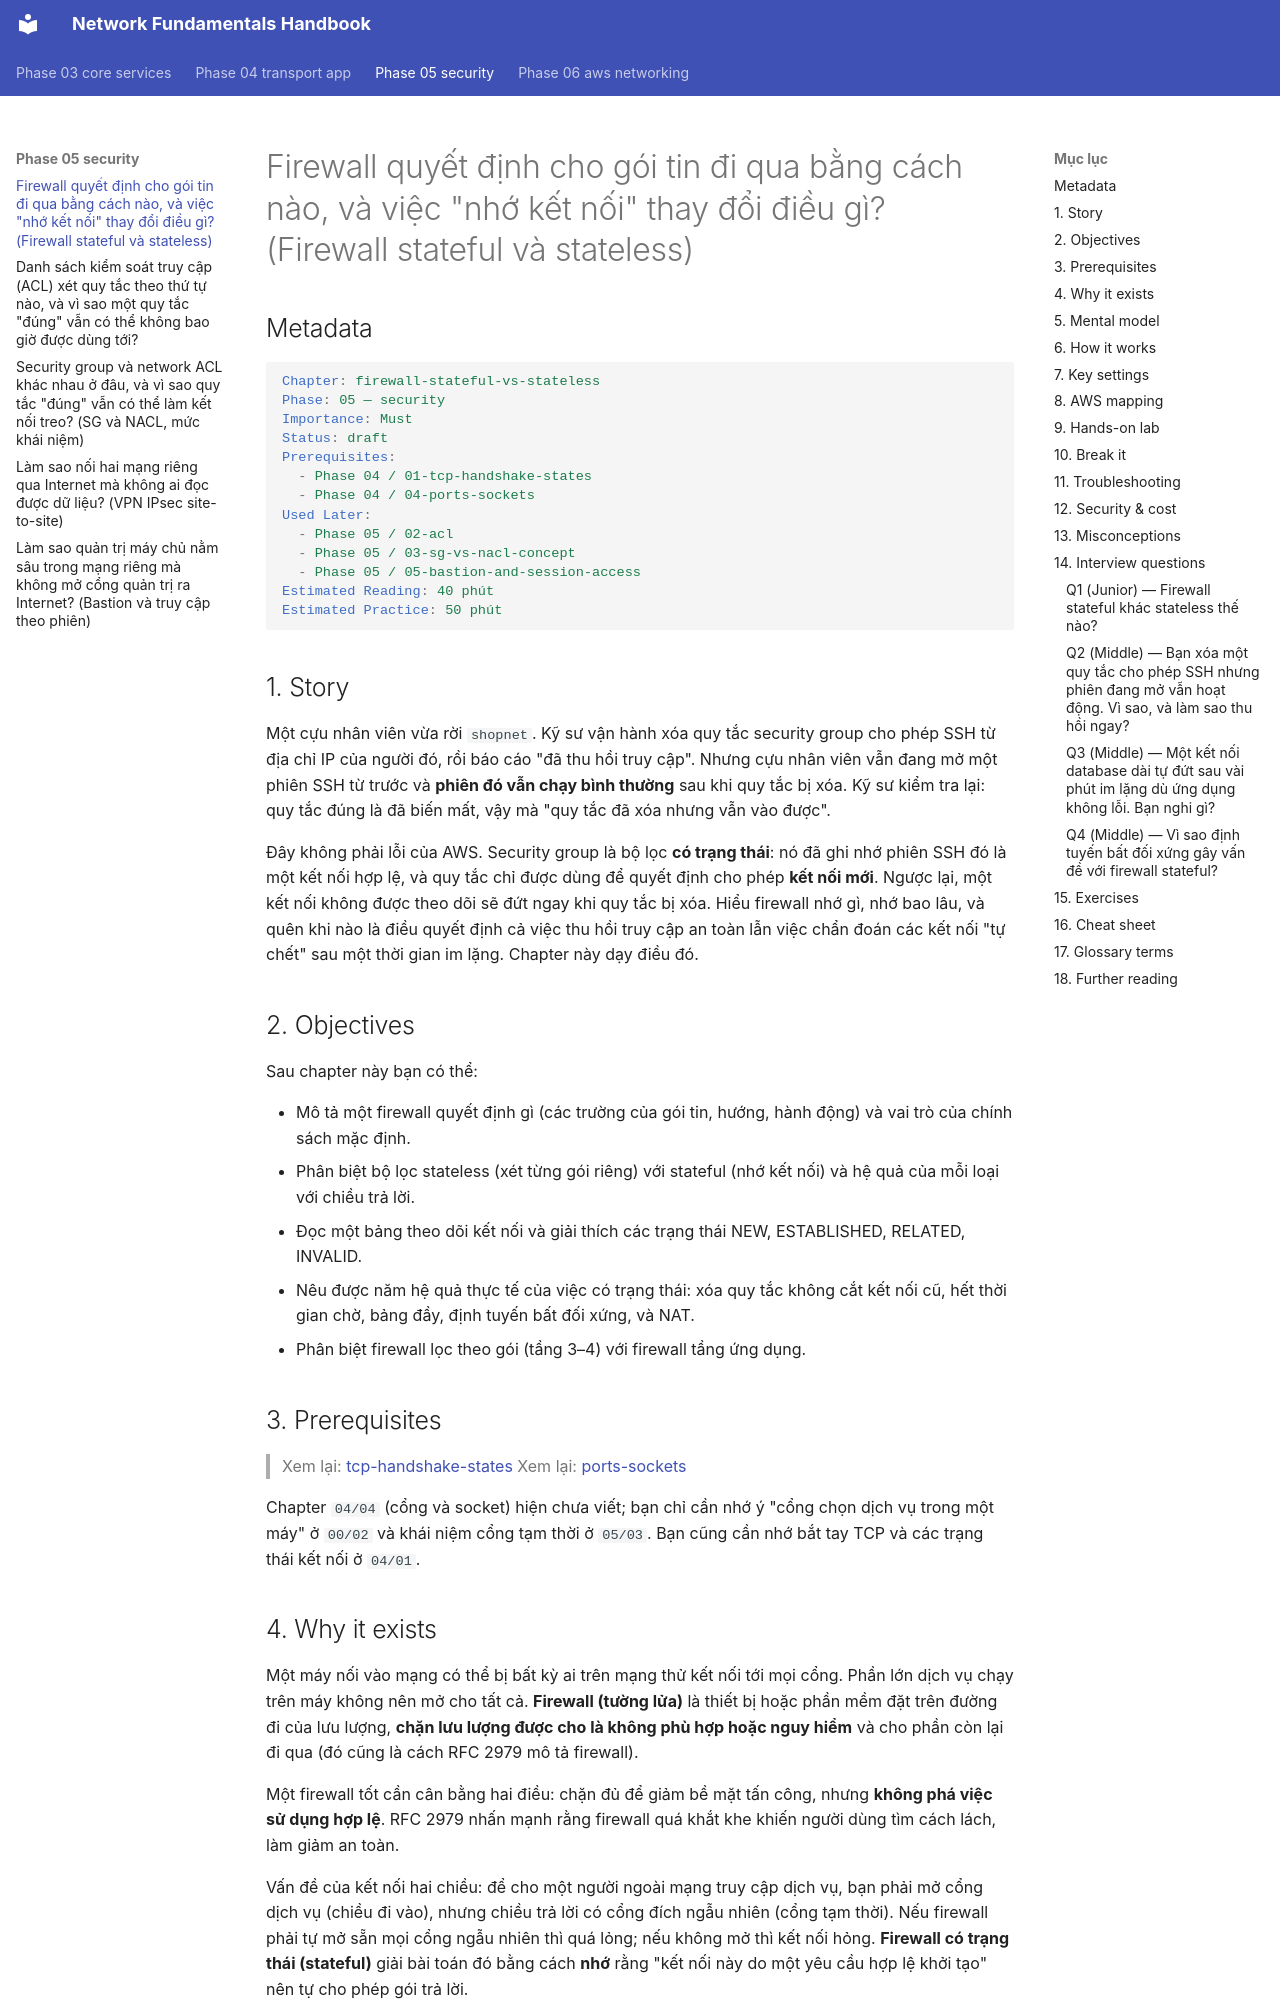

repository: makumawari/ccna-handbook · page: phase-05-security/01-firewall-stateful-vs-stateless/index.html · generator: mkdocs

---
tags:
  - Must
  - Firewall
  - Concept
  - Troubleshooting
---

# Firewall quyết định cho gói tin đi qua bằng cách nào, và việc "nhớ kết nối" thay đổi điều gì? (Firewall stateful và stateless)

## Metadata

```yaml
Chapter: firewall-stateful-vs-stateless
Phase: 05 — security
Importance: Must
Status: draft
Prerequisites:
  - Phase 04 / 01-tcp-handshake-states
  - Phase 04 / 04-ports-sockets
Used Later:
  - Phase 05 / 02-acl
  - Phase 05 / 03-sg-vs-nacl-concept
  - Phase 05 / 05-bastion-and-session-access
Estimated Reading: 40 phút
Estimated Practice: 50 phút
```

## 1. Story

<!-- Mức bắt buộc (Must): Đủ -->
<!-- DRAFT: người học cần viết lại bằng lời mình -->

Một cựu nhân viên vừa rời `shopnet`. Kỹ sư vận hành xóa quy tắc security group cho phép SSH từ địa chỉ IP của người đó, rồi báo cáo "đã thu hồi truy cập". Nhưng cựu nhân viên vẫn đang mở một phiên SSH từ trước và **phiên đó vẫn chạy bình thường** sau khi quy tắc bị xóa. Kỹ sư kiểm tra lại: quy tắc đúng là đã biến mất, vậy mà "quy tắc đã xóa nhưng vẫn vào được".

Đây không phải lỗi của AWS. Security group là bộ lọc **có trạng thái**: nó đã ghi nhớ phiên SSH đó là một kết nối hợp lệ, và quy tắc chỉ được dùng để quyết định cho phép **kết nối mới**. Ngược lại, một kết nối không được theo dõi sẽ đứt ngay khi quy tắc bị xóa. Hiểu firewall nhớ gì, nhớ bao lâu, và quên khi nào là điều quyết định cả việc thu hồi truy cập an toàn lẫn việc chẩn đoán các kết nối "tự chết" sau một thời gian im lặng. Chapter này dạy điều đó.

## 2. Objectives

<!-- Mức bắt buộc (Must): Đủ -->
<!-- DRAFT: người học cần viết lại bằng lời mình -->

Sau chapter này bạn có thể:

- Mô tả một firewall quyết định gì (các trường của gói tin, hướng, hành động) và vai trò của chính sách mặc định.
- Phân biệt bộ lọc stateless (xét từng gói riêng) với stateful (nhớ kết nối) và hệ quả của mỗi loại với chiều trả lời.
- Đọc một bảng theo dõi kết nối và giải thích các trạng thái NEW, ESTABLISHED, RELATED, INVALID.
- Nêu được năm hệ quả thực tế của việc có trạng thái: xóa quy tắc không cắt kết nối cũ, hết thời gian chờ, bảng đầy, định tuyến bất đối xứng, và NAT.
- Phân biệt firewall lọc theo gói (tầng 3–4) với firewall tầng ứng dụng.

## 3. Prerequisites

<!-- Mức bắt buộc (Must): Đủ -->
<!-- DRAFT: người học cần viết lại bằng lời mình -->

> Xem lại: [tcp-handshake-states](../phase-04-transport-app/01-tcp-handshake-states.md)
> Xem lại: [ports-sockets](../phase-04-transport-app/04-ports-sockets.md)

Chapter `04/04` (cổng và socket) hiện chưa viết; bạn chỉ cần nhớ ý "cổng chọn dịch vụ trong một máy" ở `00/02` và khái niệm cổng tạm thời ở `05/03`. Bạn cũng cần nhớ bắt tay TCP và các trạng thái kết nối ở `04/01`.
